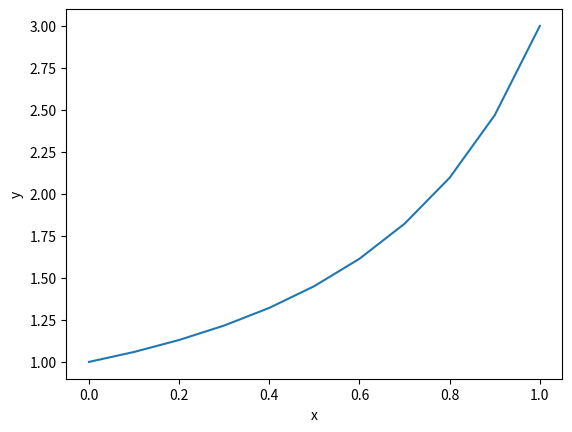

The script that saved this image:
from math import sqrt
import numpy as np
from matplotlib import pyplot as plt


# Определяем параметры задачи
a = 0.0
b = 1.0
ya = 1.0
yb = 3.0

N = 10
h = (b - a) / N
tol = 1e-6
max_iter = 1000


# Функция для аппроксимации второй производной
def d2y(x, y):
    return (y[x - 1] - 2 * y[x] + y[x + 1]) / (h ** 2)


# Функция для вычисления функции и ее производной в каждой точке сетки
def F(y):
    f = np.zeros(N + 1)
    f[0] = y[0] - ya
    f[N] = y[N] - yb
    for i in range(1, N):
        f[i] = d2y(i, y) - y[i] ** 3 - (i * h) ** 2
    return f


# Функция для вычисления Якобиана
def diag_mat(y):
    jac = np.zeros((N + 1, N + 1))

    jac[0][0] = 1.0
    jac[N][N] = 1.0
    for i in range(1, N):
        jac[i][i - 1] = 1.0 / (h ** 2)
        jac[i][i] = -2.0 / (h ** 2) - 3.0 * y[i] ** 2
        jac[i][i + 1] = 1.0 / (h ** 2)
    return jac


def get_vector_norm(var_seq):
    sum = 0
    for i in range(2):
        sum += var_seq[i] ** 2

    return sqrt(sum)


# Процедура нахождения решения 3-х диагональной матрицы
def three_diag(jac, f):
    n = len(jac)
    x = [0 for _ in range(0, n)]  # обнуление вектора решений

    # Прямой ход
    v = [0 for _ in range(0, n)]
    u = [0 for _ in range(0, n)]
    # для первой 0-й строки
    v[0] = jac[0][1] / (-jac[0][0])
    u[0] = (- f[0]) / (-jac[0][0])
    for i in range(1, n):  # заполняем за исключением 1-й и (n-1)-й строк матрицы
        v[i] = jac[i][i + 1] / (-jac[i][i] - jac[i][i - 1] * v[i - 1]) if i < n - 1 else 0
        u[i] = (jac[i][i - 1] * u[i - 1] - f[i]) / (-jac[i][i] - jac[i][i - 1] * v[i - 1])

    # Обратный ход
    x[n - 1] = u[n - 1]
    for i in range(n - 1, 0, -1):
        x[i - 1] = v[i - 1] * x[i] + u[i - 1]

    return x


# Функция для решения системы нелинейных уравнений методом Ньютона
def newton_three_diag(F, diag_mat, x, tol, max_iter):
    for _ in range(max_iter):
        f = F(x)
        jac = diag_mat(x)

        # решаем jac * var = -f
        # dx = get_coefs(jac, -f)

        dx = three_diag(jac, -f)

        x += dx
        if get_vector_norm(dx) < tol:
            return x
    return None


# Решаем краевую задачу

# разностная сетка
x = np.linspace(a, b, N + 1)
y = np.linspace(ya, yb, N + 1)

for i in range(N + 1):
    y[i] = ya + i * (yb - ya) / N

# решаем систему нелинейных уравнений методом ньютона
y = newton_three_diag(F, diag_mat, y, tol, max_iter)

print("x\t y")
for i in range(N + 1):
    print("{:.4f}\t {:.4f}".format(x[i], y[i]))

plt.plot(x, y)
plt.xlabel("x")
plt.ylabel("y")
plt.show()
